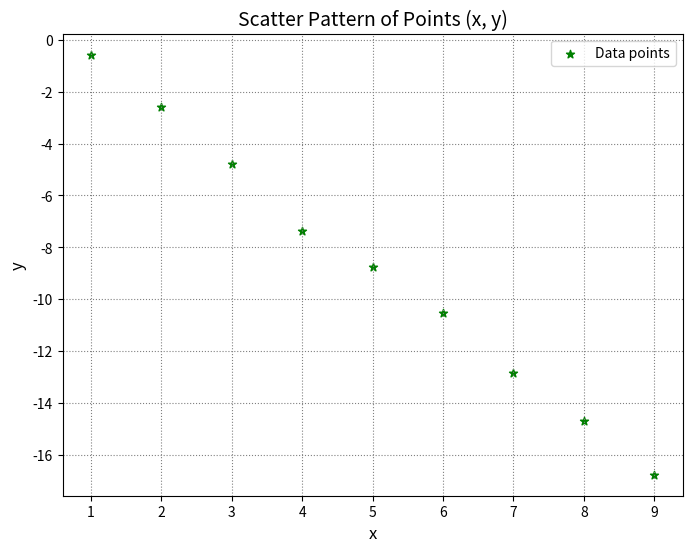

Python code for this plot:
import matplotlib.pyplot as plt
import numpy as np
x = np.array([1, 2, 3, 4, 5, 6, 7, 8, 9])
y = np.array([-0.57, -2.57, -4.80, -7.36, -8.78, -10.52, -12.85, -14.69, -16.78])


plt.figure(figsize=(8, 6))
plt.scatter(x, y, marker='*', color='green', label='Data points')


plt.title('Scatter Pattern of Points (x, y)', fontsize=14)
plt.xlabel('x', fontsize=12)
plt.ylabel('y', fontsize=12)


plt.grid(True, linestyle=':', color='gray')


plt.legend()


plt.show()
